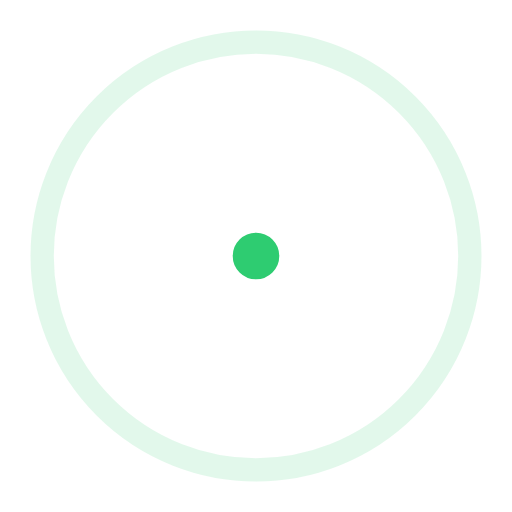
t = 0.00 s
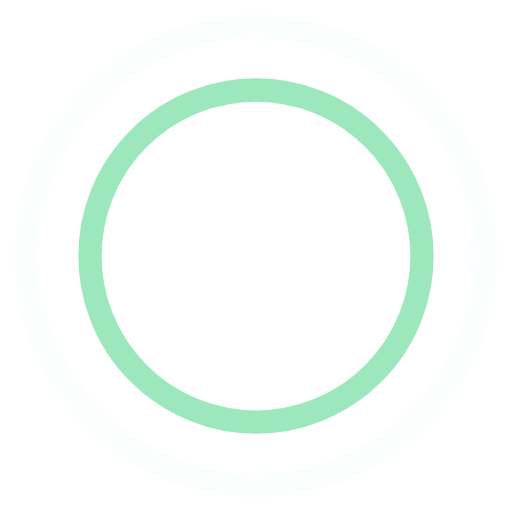
t = 0.45 s
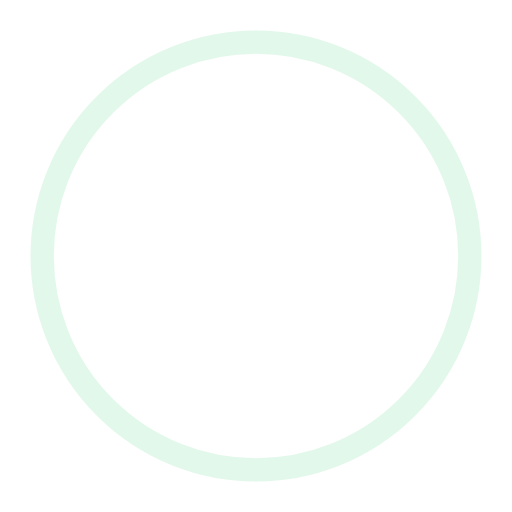
t = 0.90 s
t = 1.35 s: frame unchanged from t = 0.45 s, image omitted

The animated SVG that drew these frames (rendered in a browser with its animation timeline set to each time). Animation: 4 SMIL elements (animate=4); one cycle of 1.80 s, repeats indefinitely.

<svg xmlns="http://www.w3.org/2000/svg" width="44" height="44" viewBox="0 0 44 44" stroke="#2ECC71">
    <g fill="none" fill-rule="evenodd" stroke-width="2">
        <circle cx="22" cy="22" r="18.5822">
            <animate attributeName="r" begin="0s" dur="1.8s" values="1; 20" calcMode="spline" keyTimes="0; 1" keySplines="0.165, 0.84, 0.44, 1" repeatCount="indefinite"/>
            <animate attributeName="stroke-opacity" begin="0s" dur="1.8s" values="1; 0" calcMode="spline" keyTimes="0; 1" keySplines="0.3, 0.61, 0.355, 1" repeatCount="indefinite"/>
        </circle>
        <circle cx="22" cy="22" r="3.15163">
            <animate attributeName="r" begin="-0.9s" dur="1.8s" values="1; 20" calcMode="spline" keyTimes="0; 1" keySplines="0.165, 0.84, 0.44, 1" repeatCount="indefinite"/>
            <animate attributeName="stroke-opacity" begin="-0.9s" dur="1.8s" values="1; 0" calcMode="spline" keyTimes="0; 1" keySplines="0.3, 0.61, 0.355, 1" repeatCount="indefinite"/>
        </circle>
    </g>
</svg>
